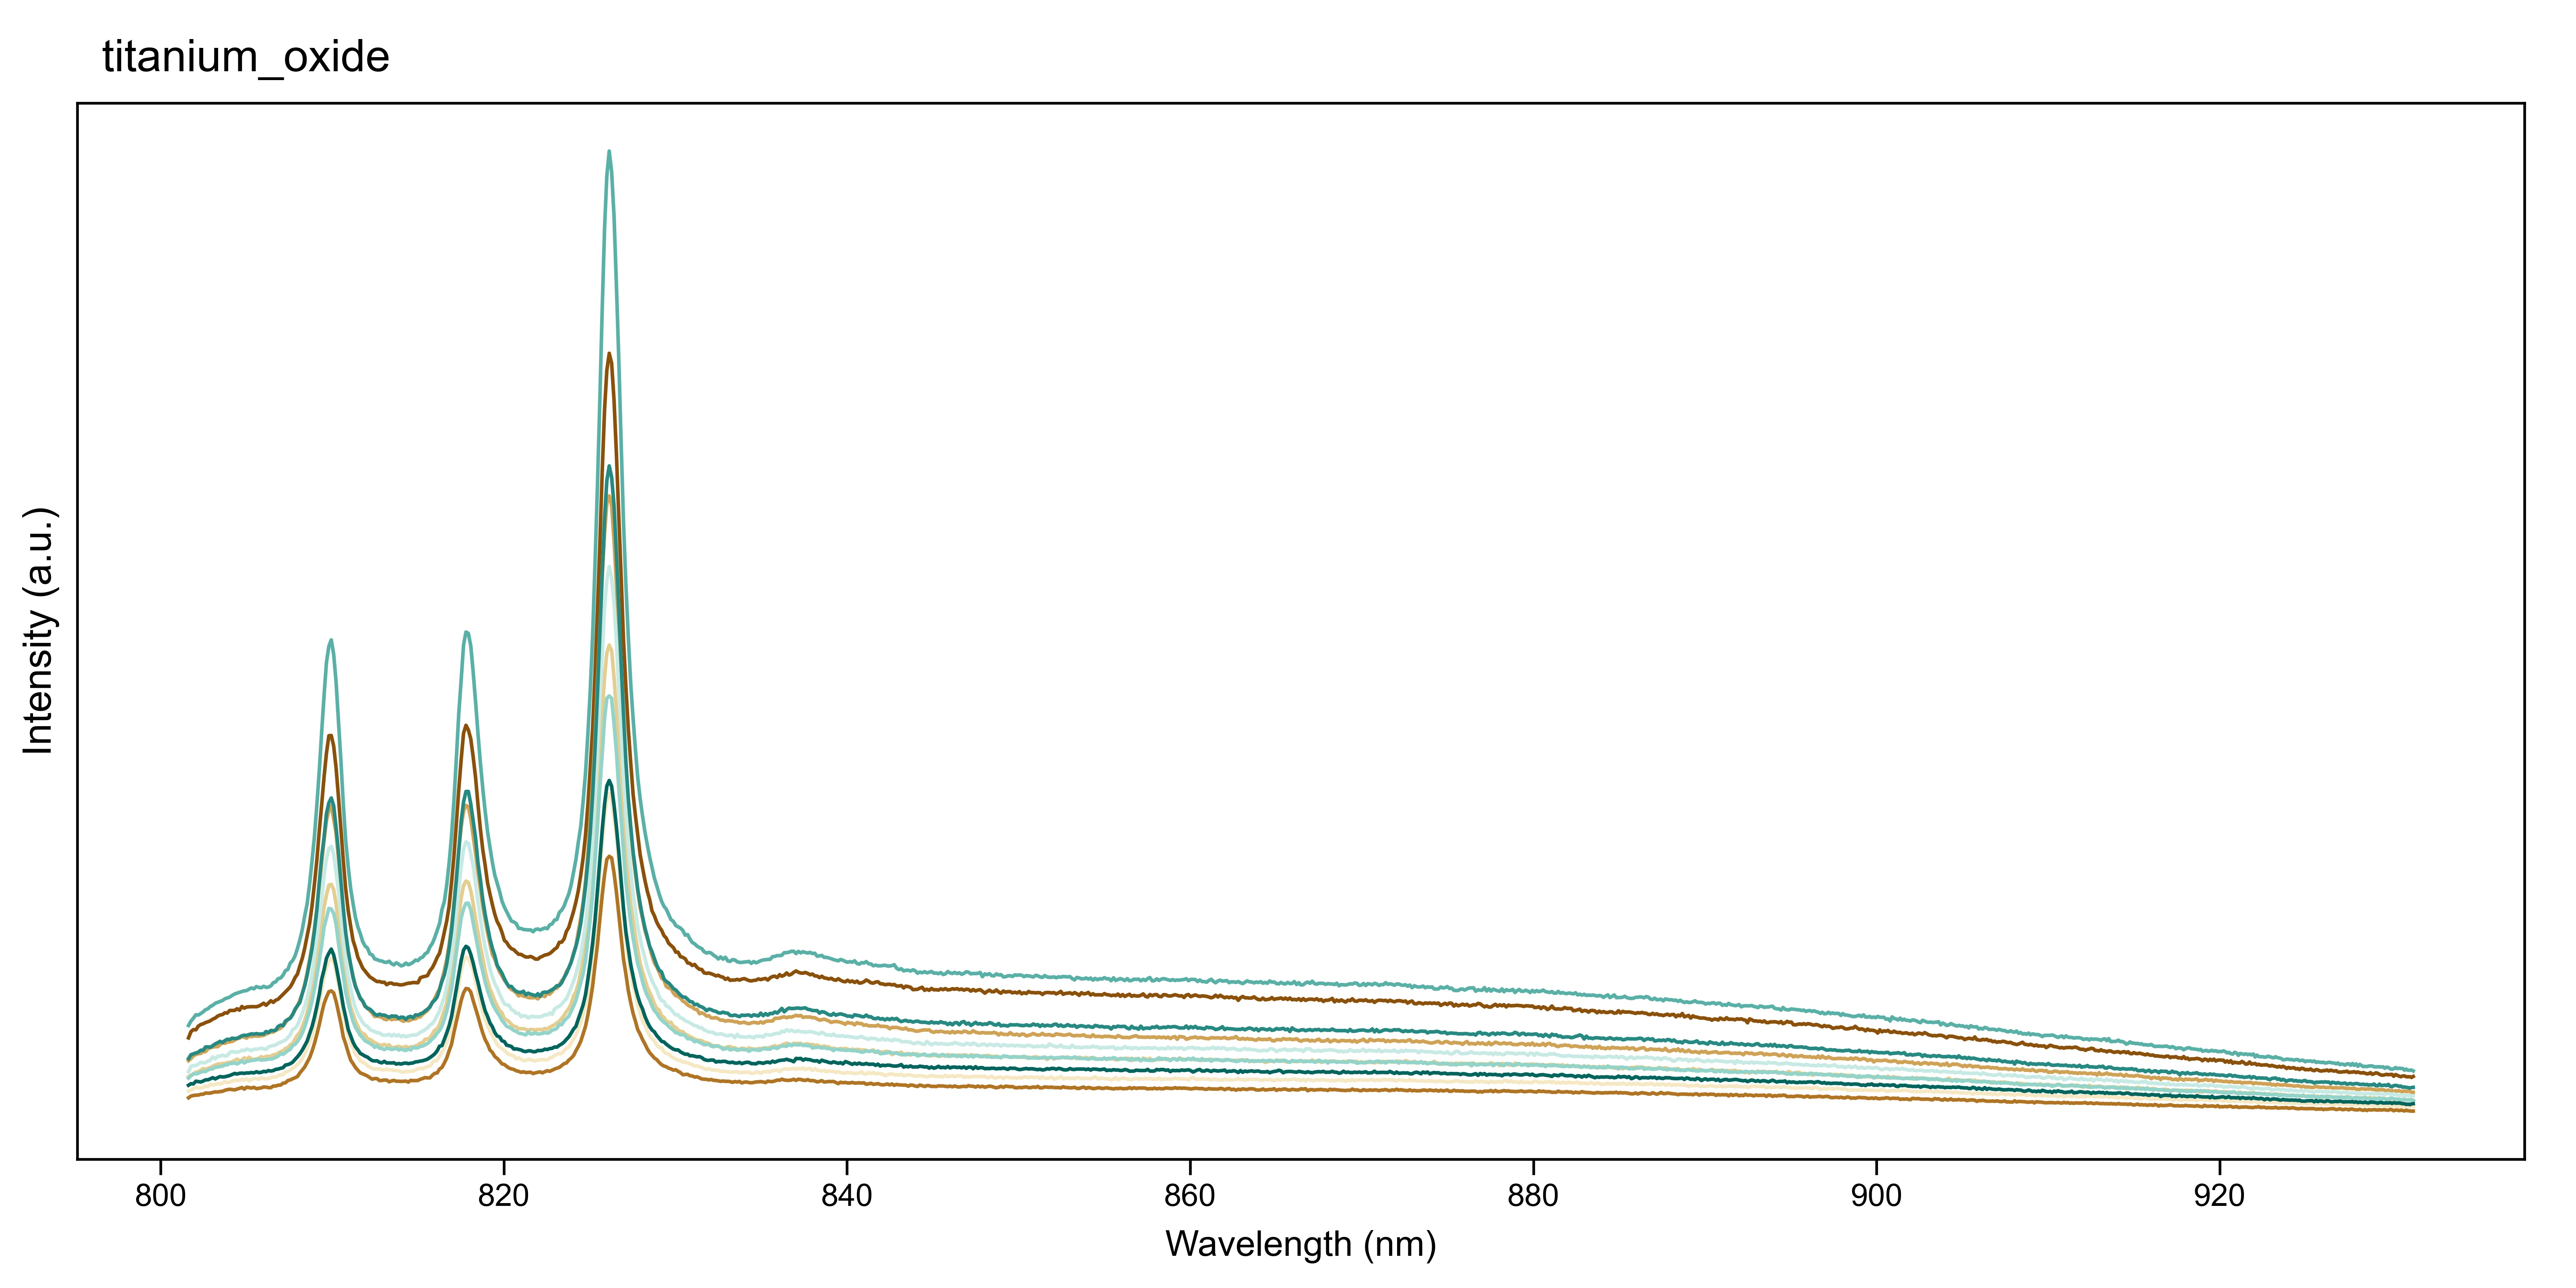

The file beside this chart, header and first rows:
ENLIGHTEN Version, 2.2.7
Measurement ID, , , 20220729-115930-568242-WP-00643, , , 20220729-115932-057268-WP-00643, , , 20220729-115932-881261-WP-00643, , , 20220729-115933-648184-WP-00643, , , 20220729-115934-368206-WP-00643, , , 20220729-115935-072221-WP-00643, , , 20220729-115935-729245-WP-00643, , 
Serial Number, , , WP-00643, , , WP-00643, , , WP-00643, , , WP-00643, , , WP-00643, , , WP-00643, , , WP-00643, , 
Model, , , WP-785-R-SR-LMMF, , , WP-785-R-SR-LMMF, , , WP-785-R-SR-LMMF, , , WP-785-R-SR-LMMF, , , WP-785-R-SR-LMMF, , , WP-785-R-SR-LMMF, , , WP-785-R-SR-LMMF, , 
Label, , , 11:59:30 WP-00643, , , 11:59:32 WP-00643, , , 11:59:32 WP-00643, , , 11:59:33 WP-00643, , , 11:59:34 WP-00643, , , 11:59:35 WP-00643, , , 11:59:35 WP-00643, , 
Declared Match, , , , , , , , , , , , , , , , , , , , , , , 
Declared Score, , , 0, , , 0, , , 0, , , 0, , , 0, , , 0, , , 0, , 
Scan Averaging, , , 1, , , 1, , , 1, , , 1, , , 1, , , 1, , , 1, , 
Boxcar, , , 0, , , 0, , , 0, , , 0, , , 0, , , 0, , , 0, , 
Technique, , , Scope, , , Scope, , , Scope, , , Scope, , , Scope, , , Scope, , , Scope, , 
Baseline Correction Algo, , , , , , , , , , , , , , , , , , , , , , , 
ROI Pixel Start, , , 0, , , 0, , , 0, , , 0, , , 0, , , 0, , , 0, , 
ROI Pixel End, , , 1023, , , 1023, , , 1023, , , 1023, , , 1023, , , 1023, , , 1023, , 
Slit Width, , , 50, , , 50, , , 50, , , 50, , , 50, , , 50, , , 50, , 
Vignetted, , , False, , , False, , , False, , , False, , , False, , , False, , , False, , 
Interpolated, , , False, , , False, , , False, , , False, , , False, , , False, , , False, , 
Raman Intensity Corrected, , , False, , , False, , , False, , , False, , , False, , , False, , , False, , 
Deconvolved, , , False, , , False, , , False, , , False, , , False, , , False, , , False, , 
Integration Time, , , 10, , , 10, , , 10, , , 10, , , 10, , , 10, , , 10, , 
Timestamp, , , 2022-07-29 11:59:30.568242, , , 2022-07-29 11:59:32.057268, , , 2022-07-29 11:59:32.881261, , , 2022-07-29 11:59:33.648184, , , 2022-07-29 11:59:34.368206, , , 2022-07-29 11:59:35.072221, , , 2022-07-29 11:59:35.729245, , 
Note, , , , , , , , , , , , , , , , , , , , , , , 
Temperature, , , 10.03, , , 10.04, , , 10.01, , , 10.03, , , 10.01, , , 10.01, , , 10.01, , 
CCD C0, , , 801.6, , , 801.6, , , 801.6, , , 801.6, , , 801.6, , , 801.6, , , 801.6, , 
CCD C1, , , 0.1414, , , 0.1414, , , 0.1414, , , 0.1414, , , 0.1414, , , 0.1414, , , 0.1414, , 
CCD C2, , , -5.6535209296271205e-06, , , -5.6535209296271205e-06, , , -5.6535209296271205e-06, , , -5.6535209296271205e-06, , , -5.6535209296271205e-06, , , -5.6535209296271205e-06, , , -5.6535209296271205e-06, , 
CCD C3, , , -8.444376753402594e-09, , , -8.444376753402594e-09, , , -8.444376753402594e-09, , , -8.444376753402594e-09, , , -8.444376753402594e-09, , , -8.444376753402594e-09, , , -8.444376753402594e-09, , 
CCD Offset, , , 0, , , 0, , , 0, , , 0, , , 0, , , 0, , , 0, , 
CCD Gain, , , 1.9, , , 1.9, , , 1.9, , , 1.9, , , 1.9, , , 1.9, , , 1.9, , 
Laser Wavelength, , , 784.8, , , 784.8, , , 784.8, , , 784.8, , , 784.8, , , 784.8, , , 784.8, , 
Laser Enable, , , True, , , True, , , True, , , True, , , True, , , True, , , True, , 
Laser Power, , , 100.0, , , 100.0, , , 100.0, , , 100.0, , , 100.0, , , 100.0, , , 100.0, , 
Laser Temperature, , , -95.66, , , -95.66, , , -95.66, , , -95.66, , , -95.66, , , -95.66, , , -95.66, , 
Pixel Count, , , 1024, , , 1024, , , 1024, , , 1024, , , 1024, , , 1024, , , 1024, , 
WP-00643, , , 11:59:30 WP-00643, , , 11:59:32 WP-00643, , , 11:59:32 WP-00643, , , 11:59:33 WP-00643, , , 11:59:34 WP-00643, , , 11:59:35 WP-00643, , , 11:59:35 WP-00643, , 
Pixel, Wavelength, Wavenumber, Processed, Raw, Dark, Processed, Raw, Dark, Processed, Raw, Dark, Processed, Raw, Dark, Processed, Raw, Dark, Processed, Raw, Dark, Processed, Raw, Dark
0, 801.6, 267.1, 3561, 3561, 0.00, 1623, 1623, 0.00, 2822, 2822, 0.00, 2304, 2304, 0.00, 1841, 1841, 0.00, 2464, 2464, 0.00, 2259, 2259, 0.00
1, 801.8, 269.3, 3760, 3760, 0.00, 1678, 1678, 0.00, 2891, 2891, 0.00, 2352, 2352, 0.00, 1877, 1877, 0.00, 2633, 2633, 0.00, 2331, 2331, 0.00
2, 801.9, 271.5, 3829, 3829, 0.00, 1697, 1697, 0.00, 2978, 2978, 0.00, 2401, 2401, 0.00, 1919, 1919, 0.00, 2665, 2665, 0.00, 2399, 2399, 0.00
3, 802, 273.7, 3823, 3823, 0.00, 1710, 1710, 0.00, 3024, 3024, 0.00, 2450, 2450, 0.00, 1959, 1959, 0.00, 2669, 2669, 0.00, 2397, 2397, 0.00
4, 802.2, 275.9, 3941, 3941, 0.00, 1710, 1710, 0.00, 3048, 3048, 0.00, 2469, 2469, 0.00, 1949, 1949, 0.00, 2716, 2716, 0.00, 2416, 2416, 0.00
5, 802.3, 278.1, 3992, 3992, 0.00, 1737, 1737, 0.00, 3058, 3058, 0.00, 2511, 2511, 0.00, 1938, 1938, 0.00, 2771, 2771, 0.00, 2454, 2454, 0.00
6, 802.5, 280.3, 4017, 4017, 0.00, 1738, 1738, 0.00, 3113, 3113, 0.00, 2566, 2566, 0.00, 1961, 1961, 0.00, 2760, 2760, 0.00, 2475, 2475, 0.00
7, 802.6, 282.5, 4058, 4058, 0.00, 1778, 1778, 0.00, 3115, 3115, 0.00, 2553, 2553, 0.00, 1999, 1999, 0.00, 2760, 2760, 0.00, 2473, 2473, 0.00
8, 802.8, 284.7, 4083, 4083, 0.00, 1773, 1773, 0.00, 3204, 3204, 0.00, 2572, 2572, 0.00, 1981, 1981, 0.00, 2811, 2811, 0.00, 2524, 2524, 0.00
9, 802.9, 286.9, 4115, 4115, 0.00, 1775, 1775, 0.00, 3246, 3246, 0.00, 2602, 2602, 0.00, 2054, 2054, 0.00, 2836, 2836, 0.00, 2553, 2553, 0.00
10, 803, 289.1, 4167, 4167, 0.00, 1797, 1797, 0.00, 3261, 3261, 0.00, 2640, 2640, 0.00, 2040, 2040, 0.00, 2948, 2948, 0.00, 2560, 2560, 0.00
11, 803.2, 291.3, 4205, 4205, 0.00, 1816, 1816, 0.00, 3278, 3278, 0.00, 2684, 2684, 0.00, 2061, 2061, 0.00, 2885, 2885, 0.00, 2617, 2617, 0.00
12, 803.3, 293.5, 4267, 4267, 0.00, 1809, 1809, 0.00, 3274, 3274, 0.00, 2716, 2716, 0.00, 2082, 2082, 0.00, 2963, 2963, 0.00, 2616, 2616, 0.00
13, 803.5, 295.6, 4301, 4301, 0.00, 1826, 1826, 0.00, 3341, 3341, 0.00, 2712, 2712, 0.00, 2065, 2065, 0.00, 2969, 2969, 0.00, 2640, 2640, 0.00
14, 803.6, 297.8, 4315, 4315, 0.00, 1833, 1833, 0.00, 3403, 3403, 0.00, 2733, 2733, 0.00, 2099, 2099, 0.00, 3003, 3003, 0.00, 2646, 2646, 0.00
15, 803.7, 300, 4374, 4374, 0.00, 1866, 1866, 0.00, 3386, 3386, 0.00, 2729, 2729, 0.00, 2149, 2149, 0.00, 2974, 2974, 0.00, 2688, 2688, 0.00
16, 803.9, 302.2, 4364, 4364, 0.00, 1887, 1887, 0.00, 3422, 3422, 0.00, 2762, 2762, 0.00, 2116, 2116, 0.00, 2984, 2984, 0.00, 2691, 2691, 0.00
17, 804, 304.4, 4449, 4449, 0.00, 1900, 1900, 0.00, 3432, 3432, 0.00, 2764, 2764, 0.00, 2131, 2131, 0.00, 3086, 3086, 0.00, 2737, 2737, 0.00
18, 804.2, 306.6, 4449, 4449, 0.00, 1890, 1890, 0.00, 3447, 3447, 0.00, 2788, 2788, 0.00, 2166, 2166, 0.00, 3122, 3122, 0.00, 2735, 2735, 0.00
19, 804.3, 308.8, 4451, 4451, 0.00, 1879, 1879, 0.00, 3489, 3489, 0.00, 2830, 2830, 0.00, 2190, 2190, 0.00, 3107, 3107, 0.00, 2750, 2750, 0.00
20, 804.5, 310.9, 4503, 4503, 0.00, 1906, 1906, 0.00, 3542, 3542, 0.00, 2874, 2874, 0.00, 2188, 2188, 0.00, 3096, 3096, 0.00, 2716, 2716, 0.00
21, 804.6, 313.1, 4457, 4457, 0.00, 1928, 1928, 0.00, 3551, 3551, 0.00, 2824, 2824, 0.00, 2190, 2190, 0.00, 3119, 3119, 0.00, 2760, 2760, 0.00
22, 804.7, 315.3, 4577, 4577, 0.00, 1957, 1957, 0.00, 3608, 3608, 0.00, 2840, 2840, 0.00, 2221, 2221, 0.00, 3162, 3162, 0.00, 2815, 2815, 0.00
23, 804.9, 317.5, 4523, 4523, 0.00, 1904, 1904, 0.00, 3582, 3582, 0.00, 2917, 2917, 0.00, 2200, 2200, 0.00, 3151, 3151, 0.00, 2750, 2750, 0.00
24, 805, 319.7, 4560, 4560, 0.00, 1966, 1966, 0.00, 3553, 3553, 0.00, 2866, 2866, 0.00, 2234, 2234, 0.00, 3202, 3202, 0.00, 2798, 2798, 0.00
25, 805.1, 321.8, 4567, 4567, 0.00, 1953, 1953, 0.00, 3627, 3627, 0.00, 2936, 2936, 0.00, 2175, 2175, 0.00, 3177, 3177, 0.00, 2811, 2811, 0.00
... 998 more rows
